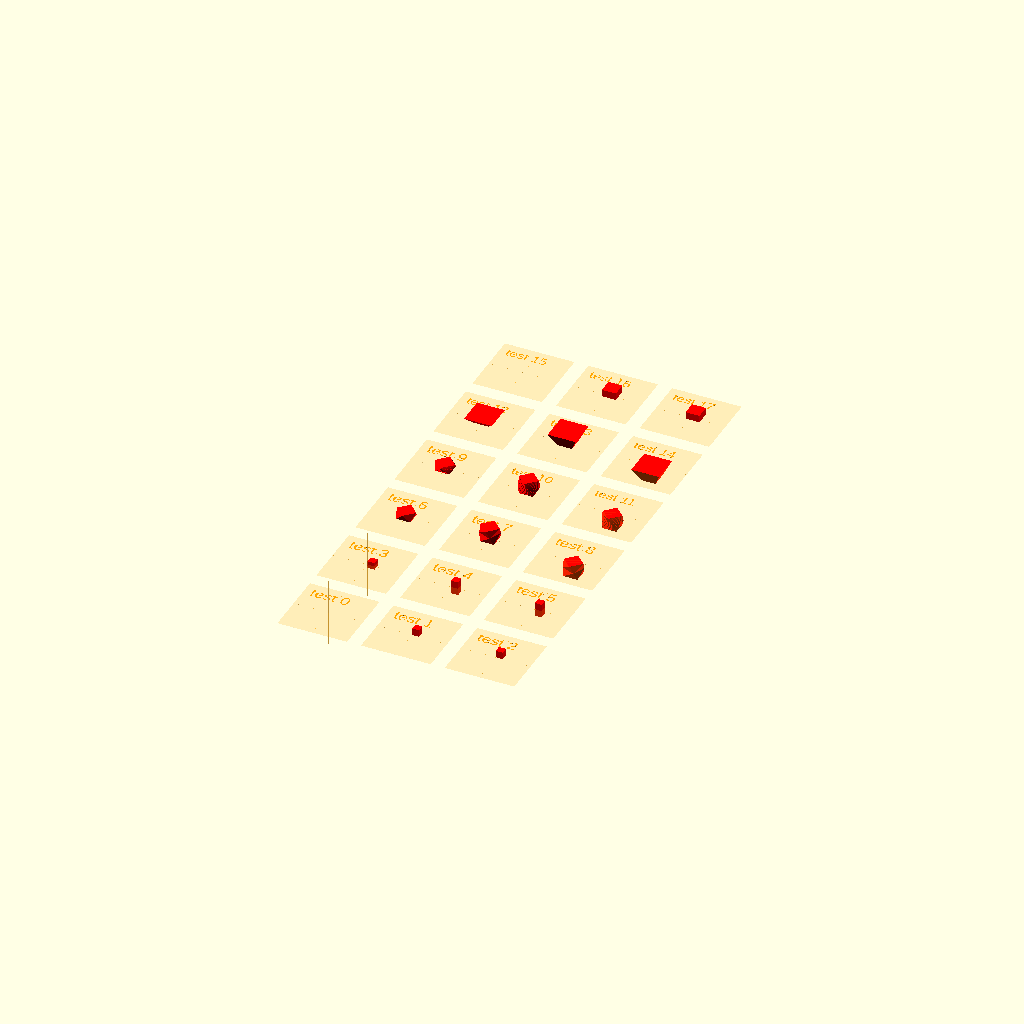
Cell 1: rendered with the file's own defaults.
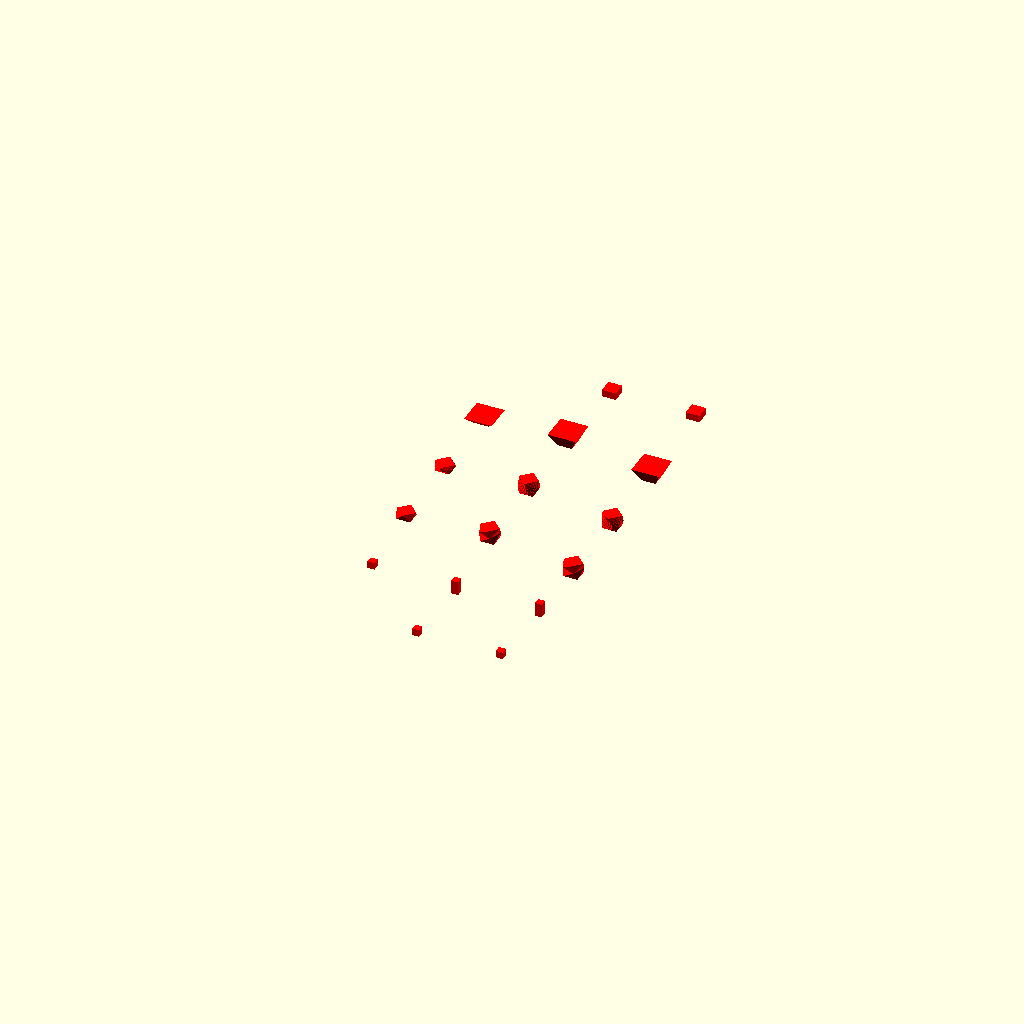
Cell 2: the same model with TESTBED_SHOW = false.
One fixed orthographic camera (rotation 55°, 0°, 25°; colour scheme Cornfield) for every cell.
The OpenSCAD source (test/visual/operator/extrude/polygon/extrude-polygon.scad):
/**
 * @license
 * MIT License
 *
 * Copyright (c) 2022 Jean-Sebastien CONAN
 *
 * Permission is hereby granted, free of charge, to any person obtaining a copy
 * of this software and associated documentation files (the "Software"), to deal
 * in the Software without restriction, including without limitation the rights
 * to use, copy, modify, merge, publish, distribute, sublicense, and/or sell
 * copies of the Software, and to permit persons to whom the Software is
 * furnished to do so, subject to the following conditions:
 *
 * The above copyright notice and this permission notice shall be included in all
 * copies or substantial portions of the Software.
 *
 * THE SOFTWARE IS PROVIDED "AS IS", WITHOUT WARRANTY OF ANY KIND, EXPRESS OR
 * IMPLIED, INCLUDING BUT NOT LIMITED TO THE WARRANTIES OF MERCHANTABILITY,
 * FITNESS FOR A PARTICULAR PURPOSE AND NONINFRINGEMENT. IN NO EVENT SHALL THE
 * AUTHORS OR COPYRIGHT HOLDERS BE LIABLE FOR ANY CLAIM, DAMAGES OR OTHER
 * LIABILITY, WHETHER IN AN ACTION OF CONTRACT, TORT OR OTHERWISE, ARISING FROM,
 * OUT OF OR IN CONNECTION WITH THE SOFTWARE OR THE USE OR OTHER DEALINGS IN THE
 * SOFTWARE.
 */

/**
 * Part of the camelSCAD library.
 *
 * Entry point for visual testing.
 *
 * Test the operator: extrudePolygon()
 *
 * @package test/suite
 * @author jsconan
 */

include <../../../../../full.scad>

TESTBED_SELECT = -1;
TESTBED_RANGE = [0, 17];
TESTBED_SHOW = true;

visualTestSuite(length=10, width=10, cols=3, margin=2, center=true) {
    /*  0 */ testElement() extrudePolygon();
    /*  1 */ testElement() extrudePolygon([[0,0], [0,1], [1,1], [1,0]]);
    /*  2 */ testElement() extrudePolygon([[0,0], [0,1], [1,1], [1,0]], 1);

    /*  3 */ testElement() extrudePolygon(points=[[0,0], [0,1], [1,1], [1,0]], center=true);
    /*  4 */ testElement() extrudePolygon(points=[[0,0], [0,1], [1,1], [1,0]], height=2, center=true);
    /*  5 */ testElement() extrudePolygon(points=[[0,0], [0,1], [1,1], [1,0]], height=-2, center=true);

    /*  6 */ testElement() extrudePolygon(points=[[-1,-1], [-1,1], [1,1], [1,-1]], twist=45);
    /*  7 */ testElement() extrudePolygon(points=[[-1,-1], [-1,1], [1,1], [1,-1]], height=2, twist=45);
    /*  8 */ testElement() extrudePolygon(points=[[-1,-1], [-1,1], [1,1], [1,-1]], height=-2, twist=45);

    /*  9 */ testElement() extrudePolygon(points=[[-1,-1], [-1,1], [1,1], [1,-1]], twist=45, slices=10);
    /* 10 */ testElement() extrudePolygon(points=[[-1,-1], [-1,1], [1,1], [1,-1]], height=2, twist=45, slices=10);
    /* 11 */ testElement() extrudePolygon(points=[[-1,-1], [-1,1], [1,1], [1,-1]], height=-2, twist=45, slices=10);

    /* 12 */ testElement() extrudePolygon(points=[[-1,-1], [-1,1], [1,1], [1,-1]], scale=2);
    /* 13 */ testElement() extrudePolygon(points=[[-1,-1], [-1,1], [1,1], [1,-1]], height=2, scale=2);
    /* 14 */ testElement() extrudePolygon(points=[[-1,-1], [-1,1], [1,1], [1,-1]], height=-2, scale=2);

    /* 15 */ testElement() extrudePolygon(points=[[0,0], [0,1], [1,1], [1,0]], height=1, distance=.5);
    /* 16 */ testElement() extrudePolygon(points=[[0,0], [0,1], [1,1], [1,0]], height=1, distance=-.5);
    /* 17 */ testElement() extrudePolygon(points=[[0,0], [1,0], [1,1], [0,1]], height=1, distance=.5);
}
Customizer parameters (derived from the source; name, type, default, range or options):
TESTBED_SELECT: number, default -1
TESTBED_RANGE: vector, default [0, 17]
TESTBED_SHOW: bool, default true
